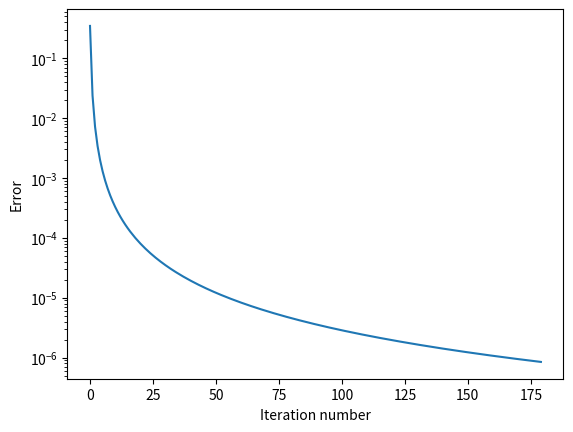
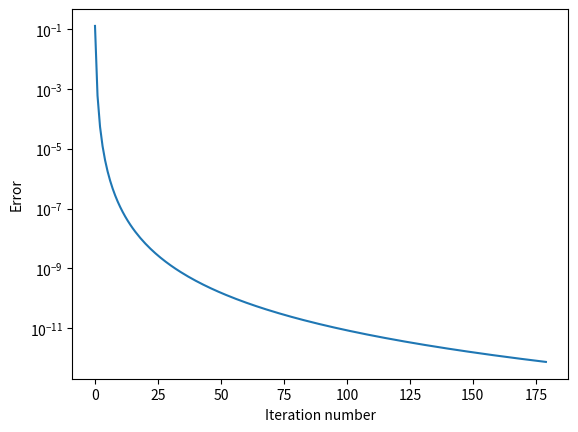
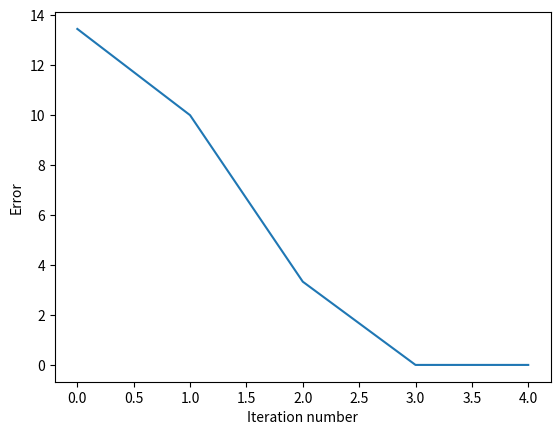
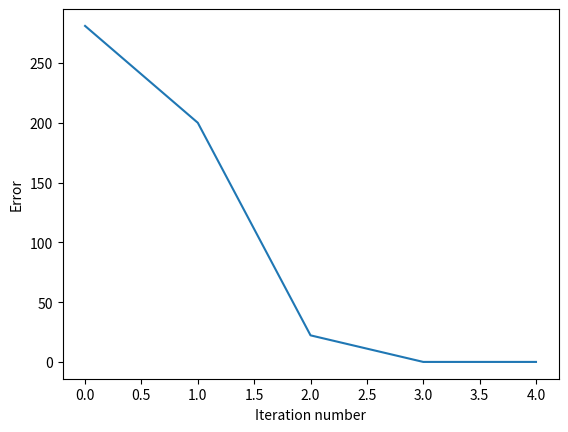
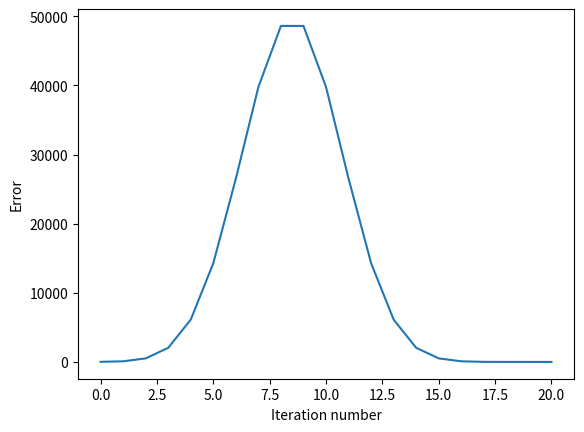
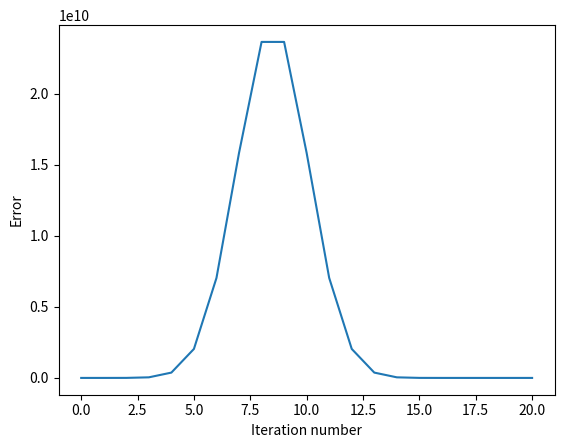

Python code for these plots, in order:
import numpy as np

def gradient_descent(func, gradient, init, tolerance, stepsize):
    ls = init # initialise list
    t = 1 # Set initial t 
    if t == 1: #Do step if t = 1
        x_tp1 = np.array([ls[0]-stepsize(t)*gradient(ls[0])]) # calculate x_{t+1}
        ls = np.append(ls, x_tp1, 0) # add to list of x's
        diff = np.linalg.norm(ls[t] - ls[t-1]) # Calculate distance between x_{t+1} and x_t
        t = t + 1 # Add to t
    while(diff > tolerance): # loop while distance is larger than tolerance
        x_tp1 = np.array([ls[t-1]-stepsize(t)*gradient(ls[t-1])]) # same system as above
        ls = np.append(ls, x_tp1,0)
        diff = np.linalg.norm(ls[t] - ls[t-1])
        t = t + 1
    return(ls)

f = lambda x, gamma: (1+x[0])**2 + gamma*x[1]**2 # Define f for (a)
gradf = lambda x,gamma: np.array([2*(1+x[0]), 2*gamma*x[1]]) # Define gradient for (a)


f2 = lambda x : f(x,2) # gamma = 2
f2grad = lambda x : gradf(x,2) # gradient when gamma = 2
init = np.array([[-10,10]]) # Initialisation
tol = 0.00000001 # tolerance
stepsize = lambda t : 1/(1+t) # stepsize
f10 = lambda x : f(x,10) # gamma = 10
f10grad = lambda x : gradf(x,10) # gradient when gamma = 10

xf2 = gradient_descent(f2, f2grad, init, tol, stepsize) # compute x's for gradient descent gamma = 2
xf10 = gradient_descent(f10, f10grad, init, tol, stepsize) # compute x's for gradient descent gamma = 10


init = np.array([[0,0]]) # Initialisation for exp

def fexp(x):
    return(np.exp(x[0] + 4*x[1]-0.3) + np.exp(x[0] - 4*x[1]-0.3) + np.exp(-x[0]-0.3)) # Define f for (b)

def fexpgrad(x):
    return(np.array([np.exp(x[0] + 4*x[1]-0.3) + np.exp(x[0] - 4*x[1]-0.3) - np.exp(-x[0]-0.3),
    4*np.exp(x[0] + 4*x[1]-0.3) -4*np.exp(x[0] - 4*x[1]-0.3)])) # gradient for (b)

xfexp = gradient_descent(fexp, fexpgrad, init, tol, stepsize) # compute x's for (b)

errorexp_func = np.apply_along_axis(fexp, 1, xfexp)-fexp(np.array([-1/2*np.log(2),0])) # function diffs for exp
errorf2_func = np.apply_along_axis(f2, 1, xf2)-0 # function values for (a) with gamma = 2
errorf10_func = np.apply_along_axis(f10, 1, xf10)-0 # function values for (a) with gamma = 10
errorexp = np.apply_along_axis(np.linalg.norm, 1, (xfexp - np.array([-1/2*np.log(2),0]))) # x errors exp
errorf2 = np.apply_along_axis(np.linalg.norm, 1, (xf2 - np.array([-1,0]))) # x errors gamma = 2
errorf10 = np.apply_along_axis(np.linalg.norm, 1, (xf10 - np.array([-1,0]))) # x errors gamma = 10

import matplotlib.pyplot as plt
def make_plot(array, filename, logscale):
    plt.plot(np.arange(len(array)), array)
    plt.xlabel("Iteration number")
    plt.ylabel("Error")
    if logscale == True:
        plt.yscale("log")
    plt.savefig(filename)
    plt.close()
make_plot(errorexp, "errorexp.png", logscale=True)
make_plot(errorexp_func, "errorexp_func.png", logscale=True)
make_plot(errorf2, "errorf2.png", False)
make_plot(errorf2_func, "errorf2_func.png", False)
make_plot(errorf10, "errorf10.png", False)
make_plot(errorf10_func, "errorf10_func.png", False)
